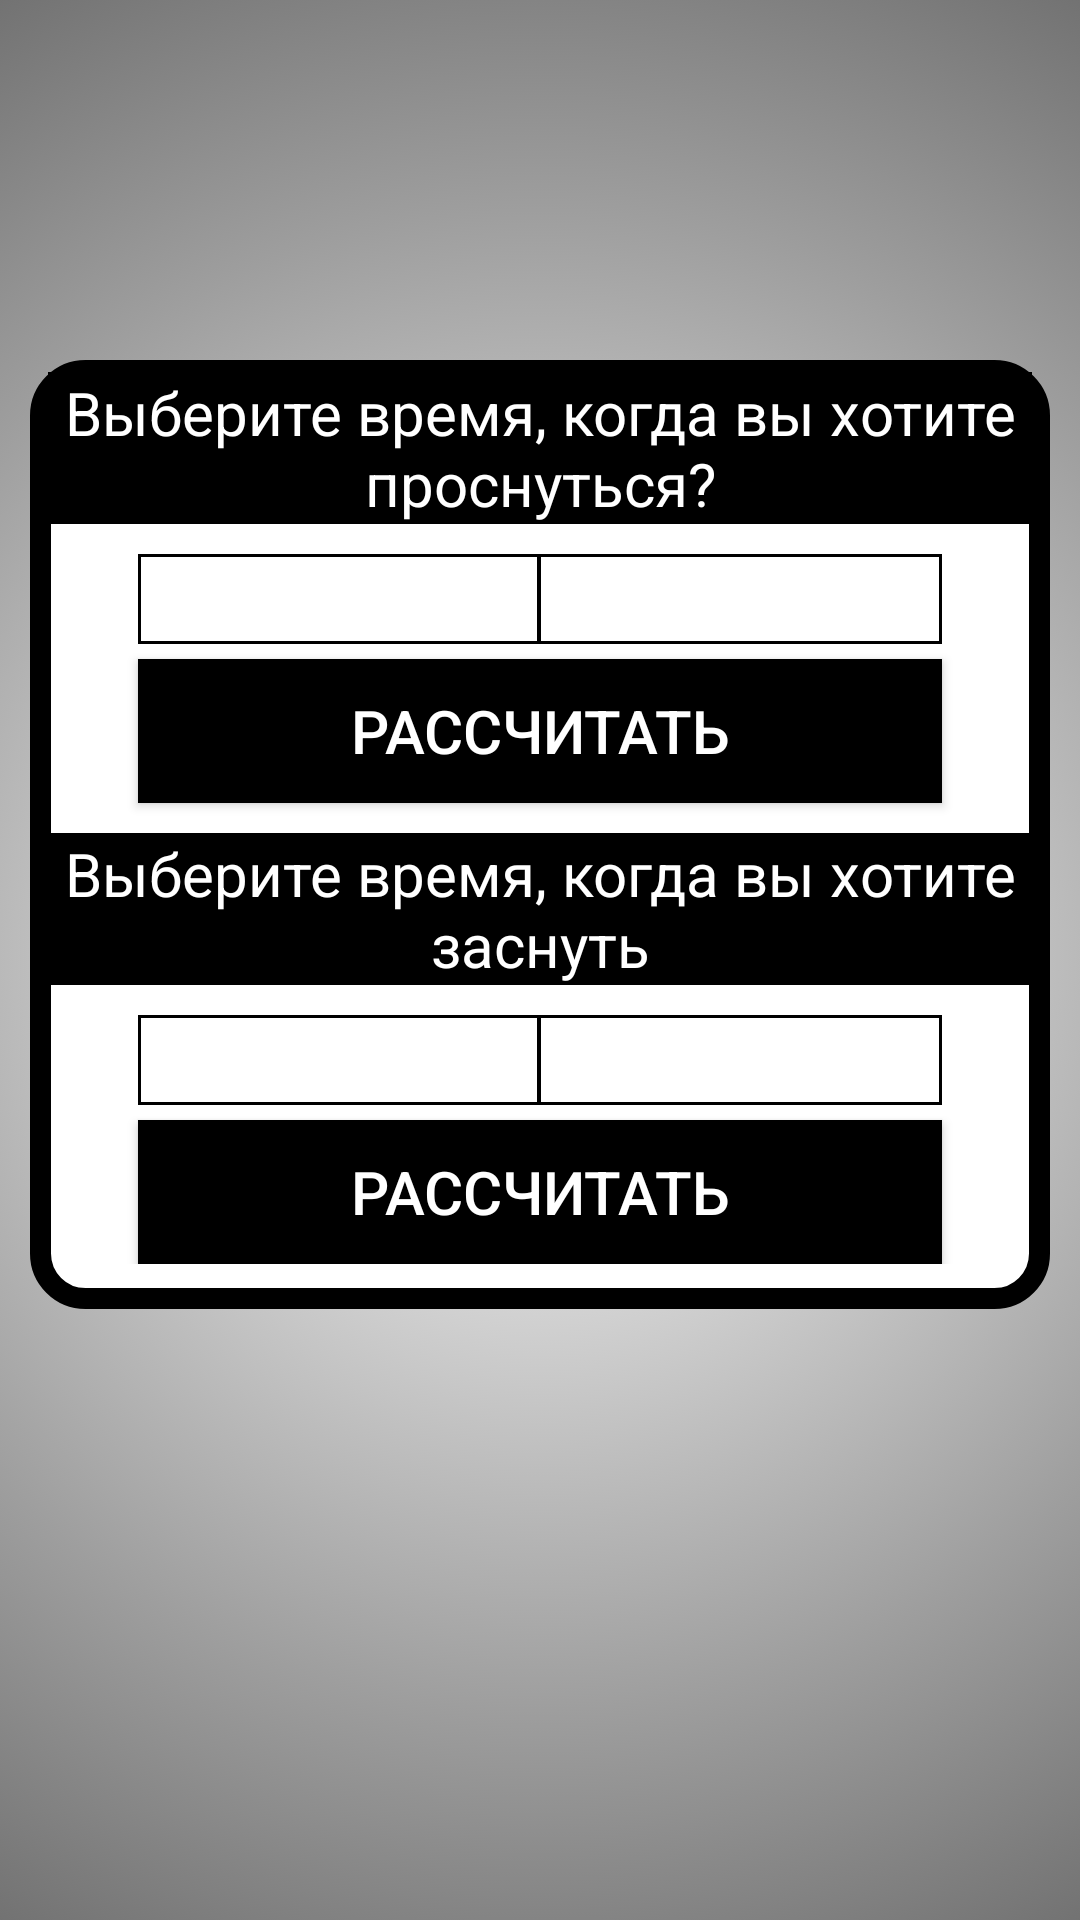

Here is an Android app screen rendered from its layout file. Give the layout XML and the strings, colors and styles it references.
<!-- AndroidManifest.xml: application theme AppTheme -->
<!-- res/layout/activity_sleep_calculator.xml -->
<?xml version="1.0" encoding="utf-8"?>
<RelativeLayout xmlns:android="http://schemas.android.com/apk/res/android"
    android:background="@drawable/sleepcalculator_background"
    xmlns:app="http://schemas.android.com/apk/res-auto"
    xmlns:tools="http://schemas.android.com/tools"
    android:layout_width="match_parent"
    android:layout_height="match_parent"
    tools:context=".MainActivity">

    <LinearLayout
        android:layout_width="wrap_content"
        android:layout_height="wrap_content"
        android:orientation="vertical"
        android:background="@drawable/layout_sleep_calculator_background"
        android:layout_alignParentTop="true"
        android:layout_centerHorizontal="true"
        android:layout_marginTop="120dp"
        android:paddingTop="4dp"
        android:paddingLeft="6dp"
        android:paddingRight="6dp"
        android:layout_marginLeft="10dp"
        android:layout_marginRight="10dp">

        <TextView
            android:id="@+id/textView2"
            android:layout_width="match_parent"
            android:layout_height="wrap_content"
            android:text="@string/sleep1string"
            android:textSize="20sp"
            android:textAlignment="center"
            android:background="@color/black"
            android:textColor="@color/white"
            android:padding="0dp"
            android:layout_marginBottom="10dp"/>

        <LinearLayout
            android:layout_width="match_parent"
            android:layout_height="wrap_content"
            android:orientation="horizontal"
            android:layout_marginRight="30dp"
            android:layout_marginLeft="30dp"
            android:layout_marginBottom="5dp">

            <Spinner
                android:id="@+id/spinner1"
                android:layout_width="match_parent"
                android:layout_height="wrap_content"
                android:layout_weight="1"
                android:scrollbarSize="20dp"
                android:background="@drawable/spinner_background"
                android:layout_marginLeft="0dp"
                android:layout_marginRight="0dp"
                android:textSize="40sp"
                android:textColor="@color/black"
                android:textAlignment="center"/>

            <Spinner
                android:id="@+id/spinner2"
                android:layout_width="match_parent"
                android:layout_height="wrap_content"
                android:layout_weight="1"
                android:scrollbarSize="20dp"
                android:background="@drawable/spinner_background"
                android:layout_marginLeft="-1dp"
                android:layout_marginRight="0dp"
                android:textSize="40sp"
                android:textColor="@color/black"
                android:textAlignment="center"/>
        </LinearLayout>

        <Button
            android:id="@+id/button1"
            android:layout_width="match_parent"
            android:layout_height="wrap_content"
            android:text="@string/buttonSleepString1"
            android:textSize="20sp"
            android:layout_marginRight="30dp"
            android:layout_marginLeft="30dp"
            android:textColor="@color/white"
            android:background="@color/black"/>

        <TextView
            android:id="@+id/textView3"
            android:layout_width="match_parent"
            android:layout_height="wrap_content"
            android:text="@string/sleep2string"
            android:textSize="20sp"
            android:textAlignment="center"
            android:background="@color/black"
            android:textColor="@color/white"
            android:layout_marginTop="10dp"/>

        <LinearLayout
            android:layout_width="match_parent"
            android:layout_height="wrap_content"
            android:orientation="horizontal"
            android:layout_marginRight="30dp"
            android:layout_marginLeft="30dp"
            android:layout_marginBottom="5dp"
            android:layout_marginTop="10dp">

            <Spinner
                android:id="@+id/spinner3"
                android:layout_width="match_parent"
                android:layout_height="wrap_content"
                android:layout_weight="1"
                android:scrollbarSize="20dp"
                android:background="@drawable/spinner_background"
                android:layout_marginLeft="0dp"
                android:layout_marginRight="0dp"
                android:textSize="20sp"
                android:textColor="@color/black"
                android:textAlignment="center"/>

            <Spinner
                android:id="@+id/spinner4"
                android:layout_width="match_parent"
                android:layout_height="wrap_content"
                android:layout_weight="1"
                android:scrollbarSize="20dp"
                android:background="@drawable/spinner_background"
                android:layout_marginLeft="-1dp"
                android:layout_marginRight="0dp"
                android:textSize="20sp"
                android:textColor="@color/black"
                android:textAlignment="center"/>
        </LinearLayout>

        <Button
            android:id="@+id/button2"
            android:layout_width="match_parent"
            android:layout_height="wrap_content"
            android:text="@string/buttonSleepString1"
            android:textSize="20sp"
            android:layout_marginRight="30dp"
            android:layout_marginLeft="30dp"
            android:textColor="@color/white"
            android:background="@color/black"/>

    </LinearLayout>
</RelativeLayout>
<!-- resources referenced by this layout -->
<resources>
  <color name="black">#000</color>
  <color name="white">#FFF</color>
  <!-- drawable layout_sleep_calculator_background (drawable) -->
  <?xml version="1.0" encoding="utf-8"?>
  <shape xmlns:android="http://schemas.android.com/apk/res/android"
      android:shape="rectangle" >
  
      <corners android:radius="15dp" />
  
      <solid android:color="#FFFFFF"/>
  
      <stroke
          android:width="7dp"
          android:color="#000000" />
  
      <padding
          android:bottom="15dp"
          android:left="15dp"
          android:right="15dp"
          android:top="15dp" />
  
  </shape>
  <!-- drawable sleepcalculator_background (drawable) -->
  <?xml version="1.0" encoding="utf-8"?>
  <selector
      xmlns:android="http://schemas.android.com/apk/res/android">
      <item>
          <shape>
              <gradient android:type="radial" android:endColor="#414141" android:startColor="#ffffff" android:centerColor="#9e9e9e" android:gradientRadius="500dp"/>
          </shape>
      </item>
  </selector>
  <!-- drawable spinner_background (drawable) -->
  <?xml version="1.0" encoding="utf-8"?>
  <shape xmlns:android="http://schemas.android.com/apk/res/android"
      android:shape="rectangle" >
  
      <solid android:color="#FFFFFF"/>
  
      <stroke
          android:width="1dp"
          android:color="#000000" />
  
      <padding
          android:bottom="15dp"
          android:left="15dp"
          android:right="15dp"
          android:top="15dp" />
  
  </shape>
  <string name="buttonSleepString1">Рассчитать</string>
  <string name="sleep1string">Выберите время, когда вы хотите проснуться?</string>
  <string name="sleep2string">Выберите время, когда вы хотите заснуть</string>
  <style name="AppTheme" parent="Theme.AppCompat.DayNight.NoActionBar">
          
          <item name="android:windowFullscreen">true</item>
          <item name="android:windowContentOverlay">@null</item>
          <item name="windowNoTitle">true</item>
          <item name="colorPrimary">@color/colorPrimary</item>
          <item name="colorPrimaryDark">@color/colorPrimaryDark</item>
          <item name="colorAccent">@color/colorAccent</item>
      </style>
  <color name="colorPrimary">#008577</color>
  <color name="colorPrimaryDark">#00574B</color>
  <color name="colorAccent">#6bbe27</color>
</resources>
